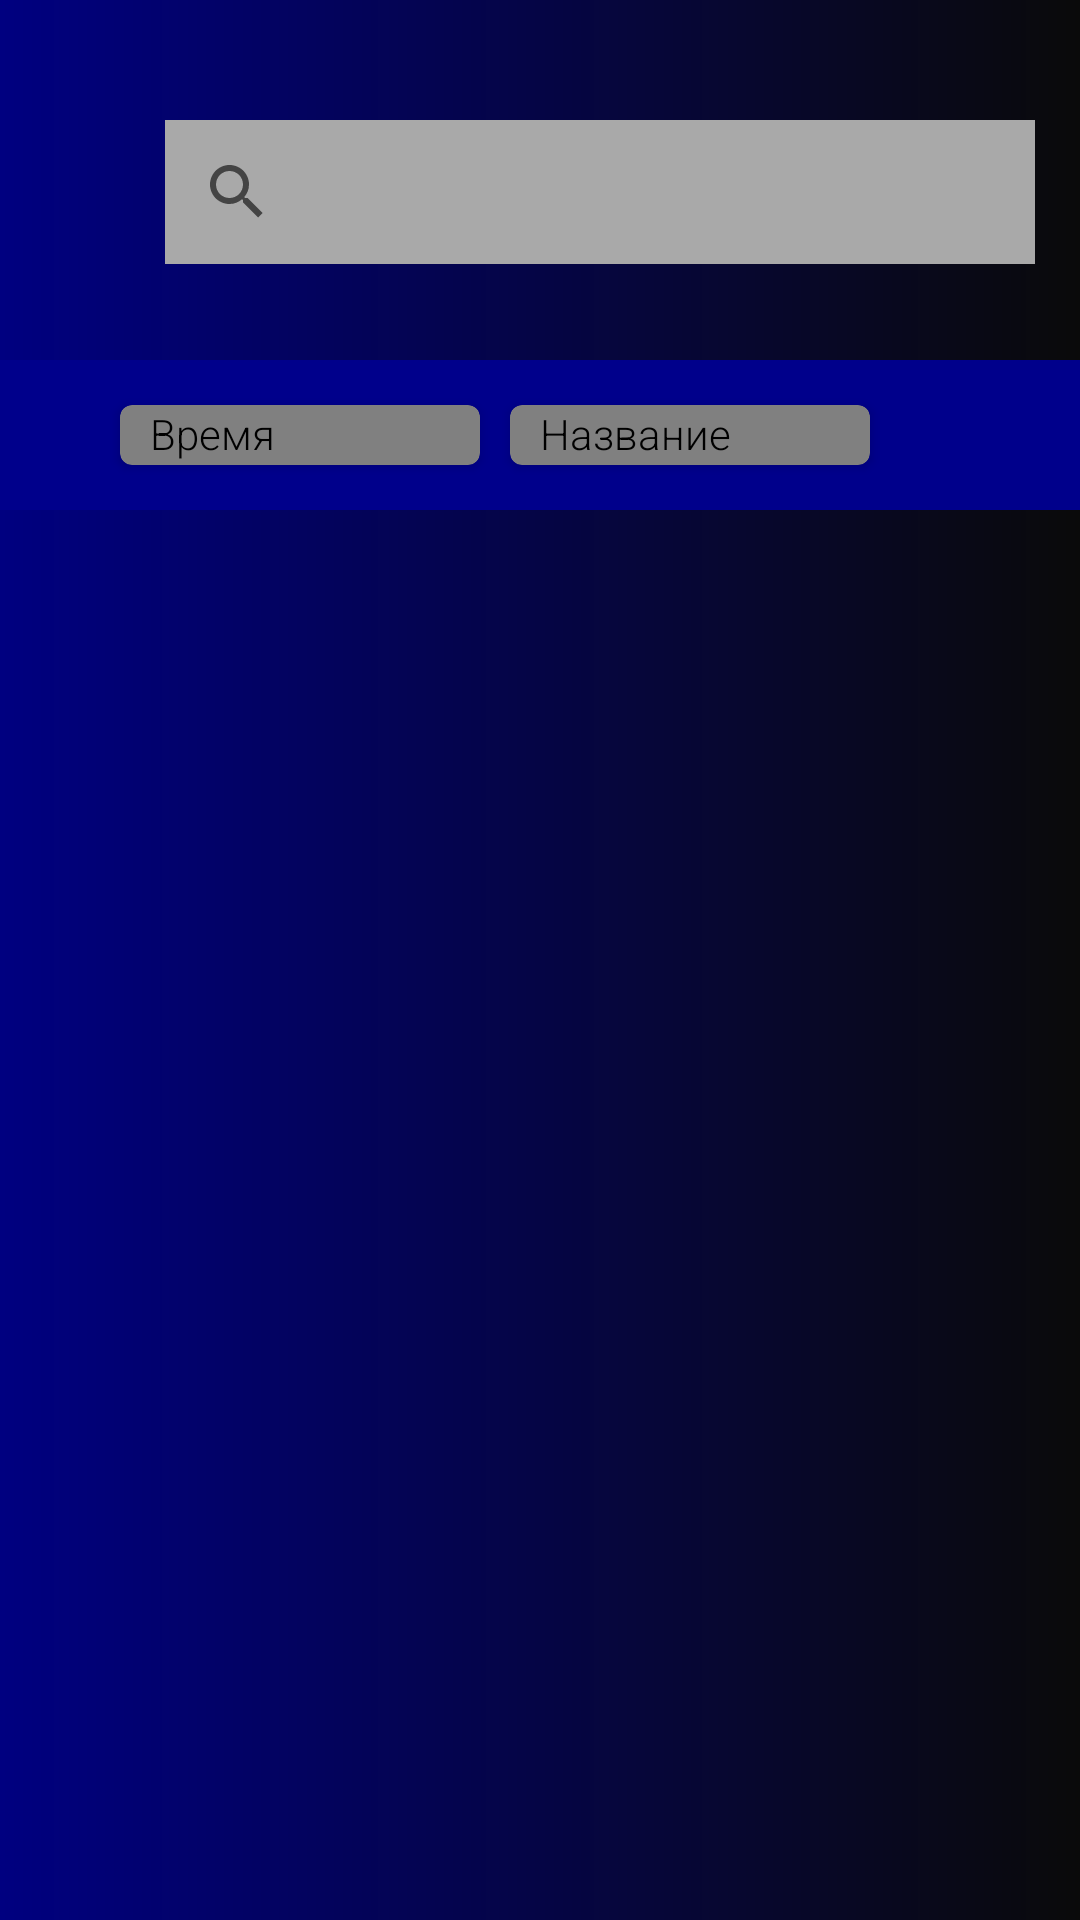

Reconstruct the res/layout file that produces this screen, plus the resources it refers to.
<!-- AndroidManifest.xml: application theme Theme.Cinema -->
<!-- res/layout/fragment_cinema.xml -->
<?xml version="1.0" encoding="utf-8"?>
<androidx.constraintlayout.widget.ConstraintLayout xmlns:android="http://schemas.android.com/apk/res/android"
    xmlns:tools="http://schemas.android.com/tools"
    xmlns:app="http://schemas.android.com/apk/res-auto"
    android:layout_width="match_parent"
    android:layout_height="match_parent"
    android:background="@drawable/background"
    tools:context="com.example.cinema.SecondPages.CinemaFragment">

    <androidx.constraintlayout.widget.ConstraintLayout
        android:id="@+id/top_menu"
        android:fitsSystemWindows="true"
        android:layout_width="match_parent"
        android:layout_height="100dp"
        android:background="@drawable/background"
        app:layout_constraintTop_toTopOf="parent"
        app:layout_constraintEnd_toEndOf="parent"
        app:layout_constraintStart_toStartOf="parent">

        <androidx.appcompat.widget.SearchView
            android:id="@+id/search"
            android:layout_width="290dp"
            android:layout_height="wrap_content"
            android:layout_marginTop="40dp"
            android:layout_marginLeft="40dp"
            android:background="@color/DarkGray"
            app:layout_constraintTop_toTopOf="parent"
            app:layout_constraintEnd_toEndOf="parent"
            app:layout_constraintStart_toStartOf="parent"/>


    </androidx.constraintlayout.widget.ConstraintLayout>

    <androidx.constraintlayout.widget.ConstraintLayout
        android:id="@+id/filters_main"
        android:layout_width="match_parent"
        android:layout_height="50dp"
        android:layout_marginTop="20dp"
        android:background="@color/DarkBlue"
        app:layout_constraintTop_toBottomOf="@id/top_menu"
        app:layout_constraintEnd_toEndOf="parent"
        app:layout_constraintStart_toStartOf="parent">

        <androidx.cardview.widget.CardView
            android:id="@+id/time"
            android:layout_width="120dp"
            android:layout_height="20dp"
            android:foregroundGravity="left"
            app:cardBackgroundColor="@color/Gray"
            app:cardCornerRadius="4dp"
            android:layout_marginRight="160dp"
            app:layout_constraintBottom_toBottomOf="parent"
            app:layout_constraintEnd_toEndOf="parent"
            app:layout_constraintStart_toStartOf="parent"
            app:layout_constraintTop_toTopOf="parent">

            <TextView
                android:layout_width="wrap_content"
                android:layout_height="wrap_content"
                android:layout_marginLeft="10dp"
                android:fontFamily="sans-serif-light"
                android:text="Время"
                android:textColor="@color/Black" />

            <ImageView
                android:id="@+id/downForTime"
                android:layout_width="wrap_content"
                android:layout_height="wrap_content"
                android:layout_marginLeft="100dp"
                android:layout_marginTop="8dp"
                android:src="@drawable/arrow_down"
                android:visibility="gone" />

            <ImageView
                android:id="@+id/upForTime"
                android:layout_width="wrap_content"
                android:layout_height="wrap_content"
                android:layout_marginLeft="100dp"
                android:layout_marginTop="8dp"
                android:src="@drawable/arrow_up"
                android:visibility="gone" />

        </androidx.cardview.widget.CardView>

        <androidx.cardview.widget.CardView
            android:id="@+id/name_cinema_filter"
            android:layout_width="120dp"
            android:layout_height="20dp"
            android:foregroundGravity="left"
            app:cardBackgroundColor="@color/Gray"
            app:cardCornerRadius="4dp"
            android:layout_marginLeft="20dp"
            android:layout_marginRight="80dp"
            app:layout_constraintBottom_toBottomOf="parent"
            app:layout_constraintEnd_toEndOf="parent"
            app:layout_constraintStart_toEndOf="@id/time"
            app:layout_constraintTop_toTopOf="parent">

            <TextView
                android:layout_width="wrap_content"
                android:layout_height="wrap_content"
                android:layout_marginLeft="10dp"
                android:fontFamily="sans-serif-light"
                android:text="Название"
                android:textColor="@color/Black" />

            <ImageView
                android:id="@+id/downForName"
                android:layout_width="wrap_content"
                android:layout_height="wrap_content"
                android:layout_marginLeft="100dp"
                android:layout_marginTop="8dp"
                android:src="@drawable/arrow_down"
                android:visibility="gone" />

            <ImageView
                android:id="@+id/upForName"
                android:layout_width="wrap_content"
                android:layout_height="wrap_content"
                android:layout_marginLeft="100dp"
                android:layout_marginTop="8dp"
                android:src="@drawable/arrow_up"
                android:visibility="gone" />

        </androidx.cardview.widget.CardView>


    </androidx.constraintlayout.widget.ConstraintLayout>

    <androidx.constraintlayout.widget.ConstraintLayout
        android:id="@+id/constraintLayout"
        android:layout_width="match_parent"
        android:layout_height="0dp"
        android:layout_marginTop="10dp"
        app:layout_constraintBottom_toBottomOf="parent"
        app:layout_constraintEnd_toEndOf="parent"
        app:layout_constraintStart_toStartOf="parent"
        app:layout_constraintTop_toBottomOf="@id/filters_main">

        <ListView
            android:id="@+id/cinemaList"
            android:layout_width="match_parent"
            android:layout_height="wrap_content"
            app:layout_constraintBottom_toBottomOf="parent"
            app:layout_constraintEnd_toEndOf="parent"
            app:layout_constraintStart_toStartOf="parent"
            app:layout_constraintTop_toTopOf="parent" />

    </androidx.constraintlayout.widget.ConstraintLayout>


</androidx.constraintlayout.widget.ConstraintLayout>
<!-- resources referenced by this layout -->
<resources>
  <color name="Black">#000000</color>
  <color name="DarkBlue">#00008B</color>
  <color name="DarkGray">#A9A9A9</color>
  <color name="Gray">#808080</color>
  <!-- drawable arrow_down: png bitmap (drawable, 255 bytes) -->
  <!-- drawable arrow_up: png bitmap (drawable, 261 bytes) -->
  <!-- drawable background (drawable) -->
  <shape xmlns:android="http://schemas.android.com/apk/res/android">
      <gradient
          android:startColor="#000080"
          android:endColor="#0a0a0a"
          android:type="linear"
          android:angle="0"/>
  </shape>
  <style name="Theme.Cinema" parent="Theme.MaterialComponents.DayNight.DarkActionBar">
          
          <item name="colorPrimary">@color/Black</item>
          <item name="colorPrimaryVariant">@color/Black</item>
          <item name="colorOnPrimary">@color/WhiteSmoke</item>
          
          <item name="colorSecondary">@color/WhiteSmoke</item>
          <item name="colorSecondaryVariant">@color/WhiteSmoke</item>
          <item name="colorOnSecondary">@color/Black</item>
          
          <item name="android:statusBarColor">@color/Black</item>
          
      </style>
  <color name="WhiteSmoke">#F5F5F5</color>
</resources>
